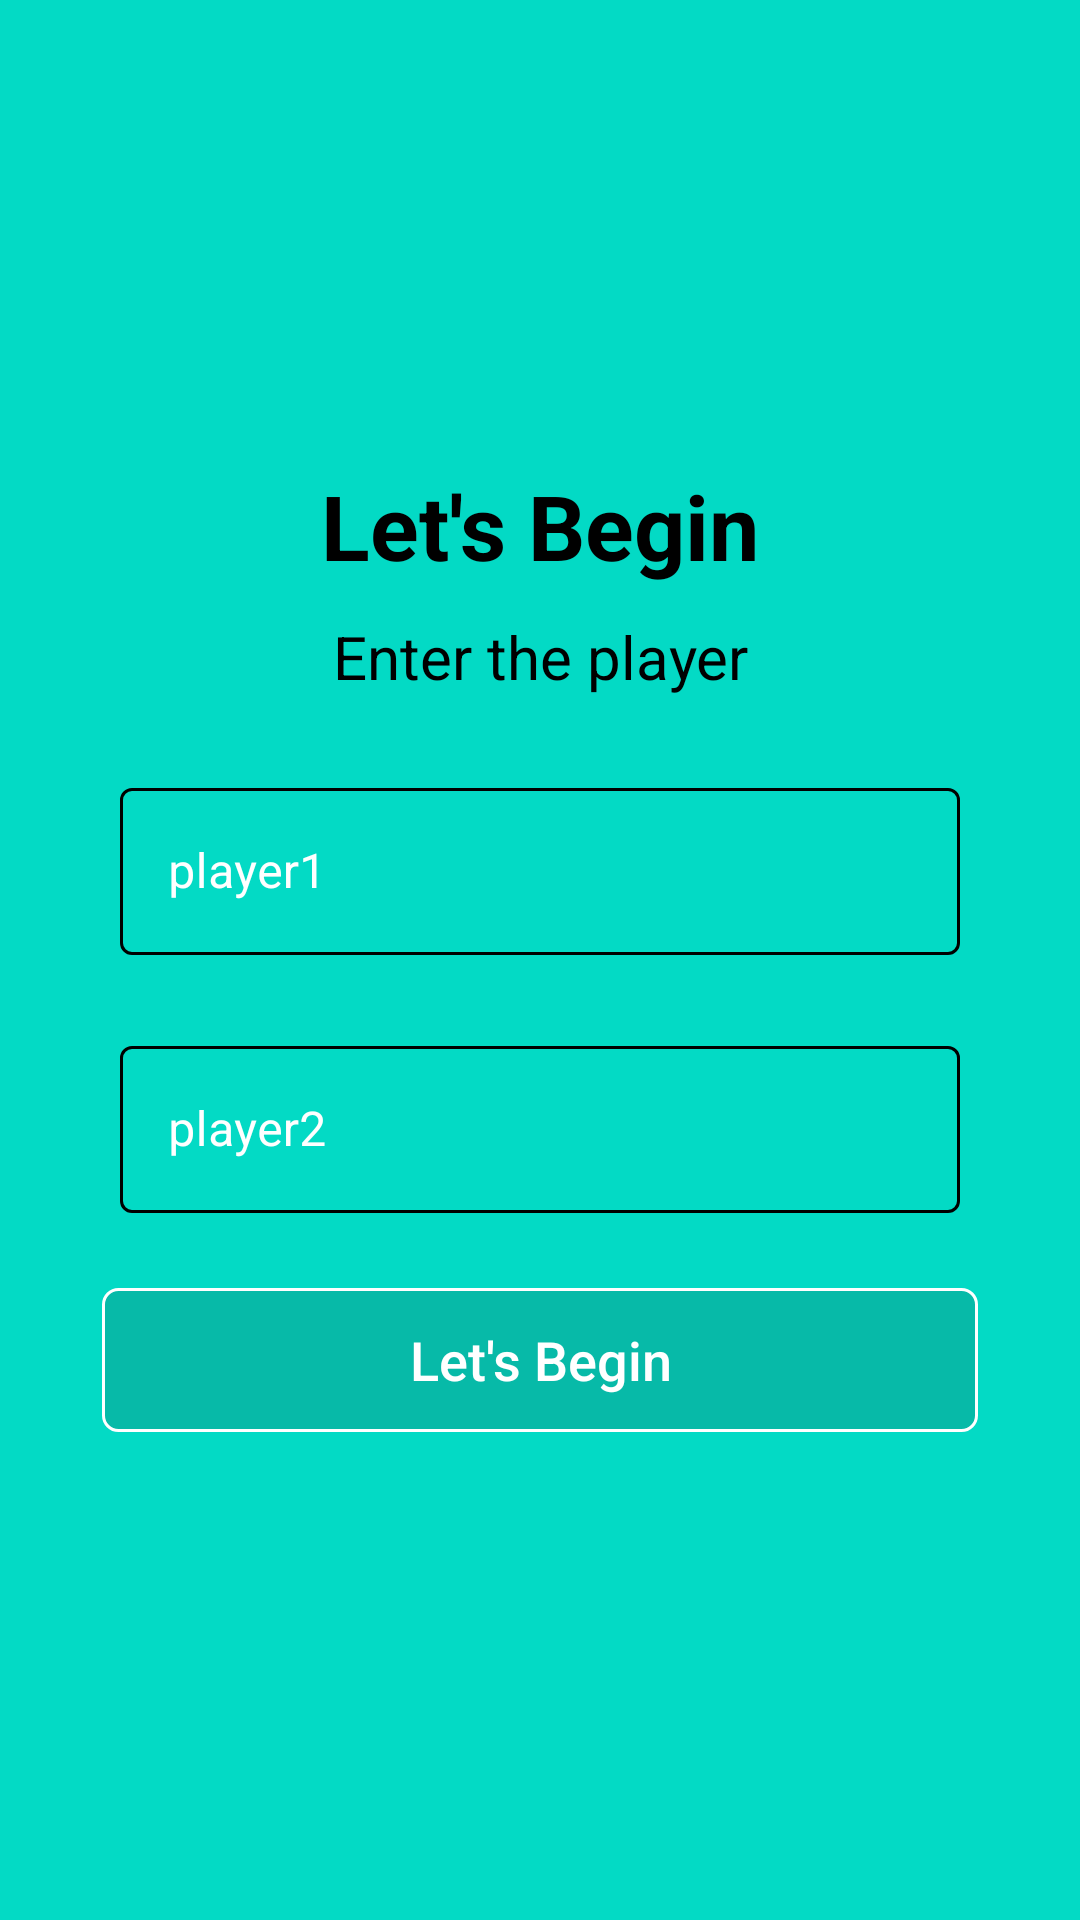

Android layout source for this screen:
<!-- AndroidManifest.xml: application theme ThemeTicTacToe -->
<!-- res/layout/fragment_player_entry.xml -->
<?xml version="1.0" encoding="utf-8"?>
<layout xmlns:android="http://schemas.android.com/apk/res/android"
    xmlns:app="http://schemas.android.com/apk/res-auto"
    xmlns:tools="http://schemas.android.com/tools">

    <data>

    </data>

    <ScrollView

        android:layout_width="match_parent"
        android:layout_height="match_parent"
        android:fillViewport="true">

        <androidx.constraintlayout.widget.ConstraintLayout
            android:layout_width="match_parent"
            android:layout_height="wrap_content"
            android:background="@color/teal_200"
            android:padding="@dimen/margin_10"
            tools:context=".view.fragments.EntryFragment">

            <TextView
                android:id="@+id/textViewLetsBegin"
                android:layout_width="wrap_content"
                android:layout_height="wrap_content"
                android:foreground="?attr/selectableItemBackground"
                android:text="@string/entry_title_label"
                android:textColor="@color/black"
                android:textSize="@dimen/font_30"
                android:textStyle="bold"
                app:layout_constraintBottom_toBottomOf="parent"
                app:layout_constraintLeft_toLeftOf="parent"
                app:layout_constraintRight_toRightOf="parent"
                app:layout_constraintTop_toTopOf="parent"
                app:layout_constraintVertical_bias="0.25" />

            <TextView
                android:id="@+id/textViewDescriptionLabel"
                android:layout_width="wrap_content"
                android:layout_height="wrap_content"
                android:layout_marginTop="@dimen/margin_10"
                android:text="@string/enter_your_name"
                android:textColor="@color/black"
                android:textSize="@dimen/font_20"
                app:layout_constraintEnd_toEndOf="@id/textViewLetsBegin"
                app:layout_constraintStart_toStartOf="@id/textViewLetsBegin"
                app:layout_constraintTop_toBottomOf="@id/textViewLetsBegin" />

            <com.google.android.material.textfield.TextInputLayout
                android:id="@+id/inputPlayer1"
                style="@style/MyTextInputLayout"
                android:layout_marginHorizontal="30dp"
                android:layout_marginTop="25dp"
                android:hint="@string/player1_hint"
                app:layout_constraintEnd_toEndOf="parent"
                app:layout_constraintStart_toStartOf="parent"
                app:layout_constraintTop_toBottomOf="@id/textViewDescriptionLabel">

                <com.google.android.material.textfield.TextInputEditText
                    android:id="@+id/editTextPlayer1"
                    android:layout_width="match_parent"
                    android:layout_height="wrap_content"
                    android:imeOptions="actionNext"
                    android:inputType="textEmailAddress"
                    android:maxLength="12" />
            </com.google.android.material.textfield.TextInputLayout>

            <com.google.android.material.textfield.TextInputLayout
                android:id="@+id/inputPlayer2"
                style="@style/MyTextInputLayout"
                android:layout_marginHorizontal="@dimen/margin_30"
                android:layout_marginTop="@dimen/margin_25"
                android:hint="@string/player2_hint"
                app:layout_constraintEnd_toEndOf="parent"
                app:layout_constraintStart_toStartOf="parent"
                app:layout_constraintTop_toBottomOf="@id/inputPlayer1">

                <com.google.android.material.textfield.TextInputEditText
                    android:id="@+id/editTextPlayer2"
                    android:layout_width="match_parent"
                    android:layout_height="wrap_content"
                    android:imeOptions="actionDone"
                    android:inputType="text"
                    android:maxLength="12" />
            </com.google.android.material.textfield.TextInputLayout>

            <androidx.appcompat.widget.AppCompatButton
                android:id="@+id/buttonPlay"
                android:layout_width="match_parent"
                android:layout_height="wrap_content"
                android:layout_marginHorizontal="@dimen/margin_24"
                android:layout_marginTop="@dimen/margin_25"
                android:background="@drawable/button_background"
                android:text="@string/entry_title_label"
                android:textAllCaps="false"
                android:textColor="@color/white"
                android:textSize="@dimen/font_18"
                app:layout_constraintEnd_toEndOf="parent"
                app:layout_constraintStart_toStartOf="parent"
                app:layout_constraintTop_toBottomOf="@id/inputPlayer2" />

        </androidx.constraintlayout.widget.ConstraintLayout>
    </ScrollView>
</layout>
<!-- resources referenced by this layout -->
<resources>
  <color name="black">#FF000000</color>
  <color name="teal_200">#FF03DAC5</color>
  <color name="white">#FFFFFFFF</color>
  <dimen name="font_18">18sp</dimen>
  <dimen name="font_20">20sp</dimen>
  <dimen name="font_30">30sp</dimen>
  <dimen name="margin_10">10dp</dimen>
  <dimen name="margin_24">24dp</dimen>
  <dimen name="margin_25">25dp</dimen>
  <dimen name="margin_30">30dp</dimen>
  <!-- drawable button_background (drawable) -->
  <?xml version="1.0" encoding="utf-8"?>
  <shape xmlns:android="http://schemas.android.com/apk/res/android"
      android:shape="rectangle">
      <solid android:color="@color/color_btn" />
      <stroke
          android:width="1dp"
          android:color="@color/white" />
      <corners android:radius="5dp" />
  </shape>
  <string name="enter_your_name">Enter the player</string>
  <string name="entry_title_label">Let\'s Begin</string>
  <string name="player1_hint" tools:ignore="Typos">player1</string>
  <string name="player2_hint">player2</string>
  <style name="MyTextInputLayout" parent="Widget.MaterialComponents.TextInputLayout.OutlinedBox">
          <item name="boxStrokeColor">@color/text_input_layout_stroke_color</item>
          <item name="android:layout_width">0dp</item>
          <item name="android:layout_height">wrap_content</item>
          <item name="android:textColorHint">@color/white</item>
          <item name="hintTextColor">@color/black</item>
          <item name="startIconDrawable">@drawable/ic_user</item>
          <item name="startIconTint">@color/white</item>
          <item name="placeholderTextColor">@color/white</item>
      </style>
  <style name="ThemeTicTacToe" parent="Theme.MaterialComponents.DayNight.DarkActionBar">
          
          <item name="colorPrimary">@color/purple_500</item>
          <item name="colorPrimaryVariant">@color/purple_700</item>
          <item name="colorOnPrimary">@color/white</item>
          
          <item name="colorSecondary">@color/teal_200</item>
          <item name="colorSecondaryVariant">@color/teal_700</item>
          <item name="colorOnSecondary">@color/black</item>
          
          <item name="android:statusBarColor" tools:targetApi="l">?attr/colorPrimaryVariant</item>
          
      </style>
  <color name="color_btn">#2C1F1F20</color>
  <color name="purple_500">#FF6200EE</color>
  <color name="purple_700">#FF3700B3</color>
  <color name="teal_700">#FF018786</color>
</resources>
